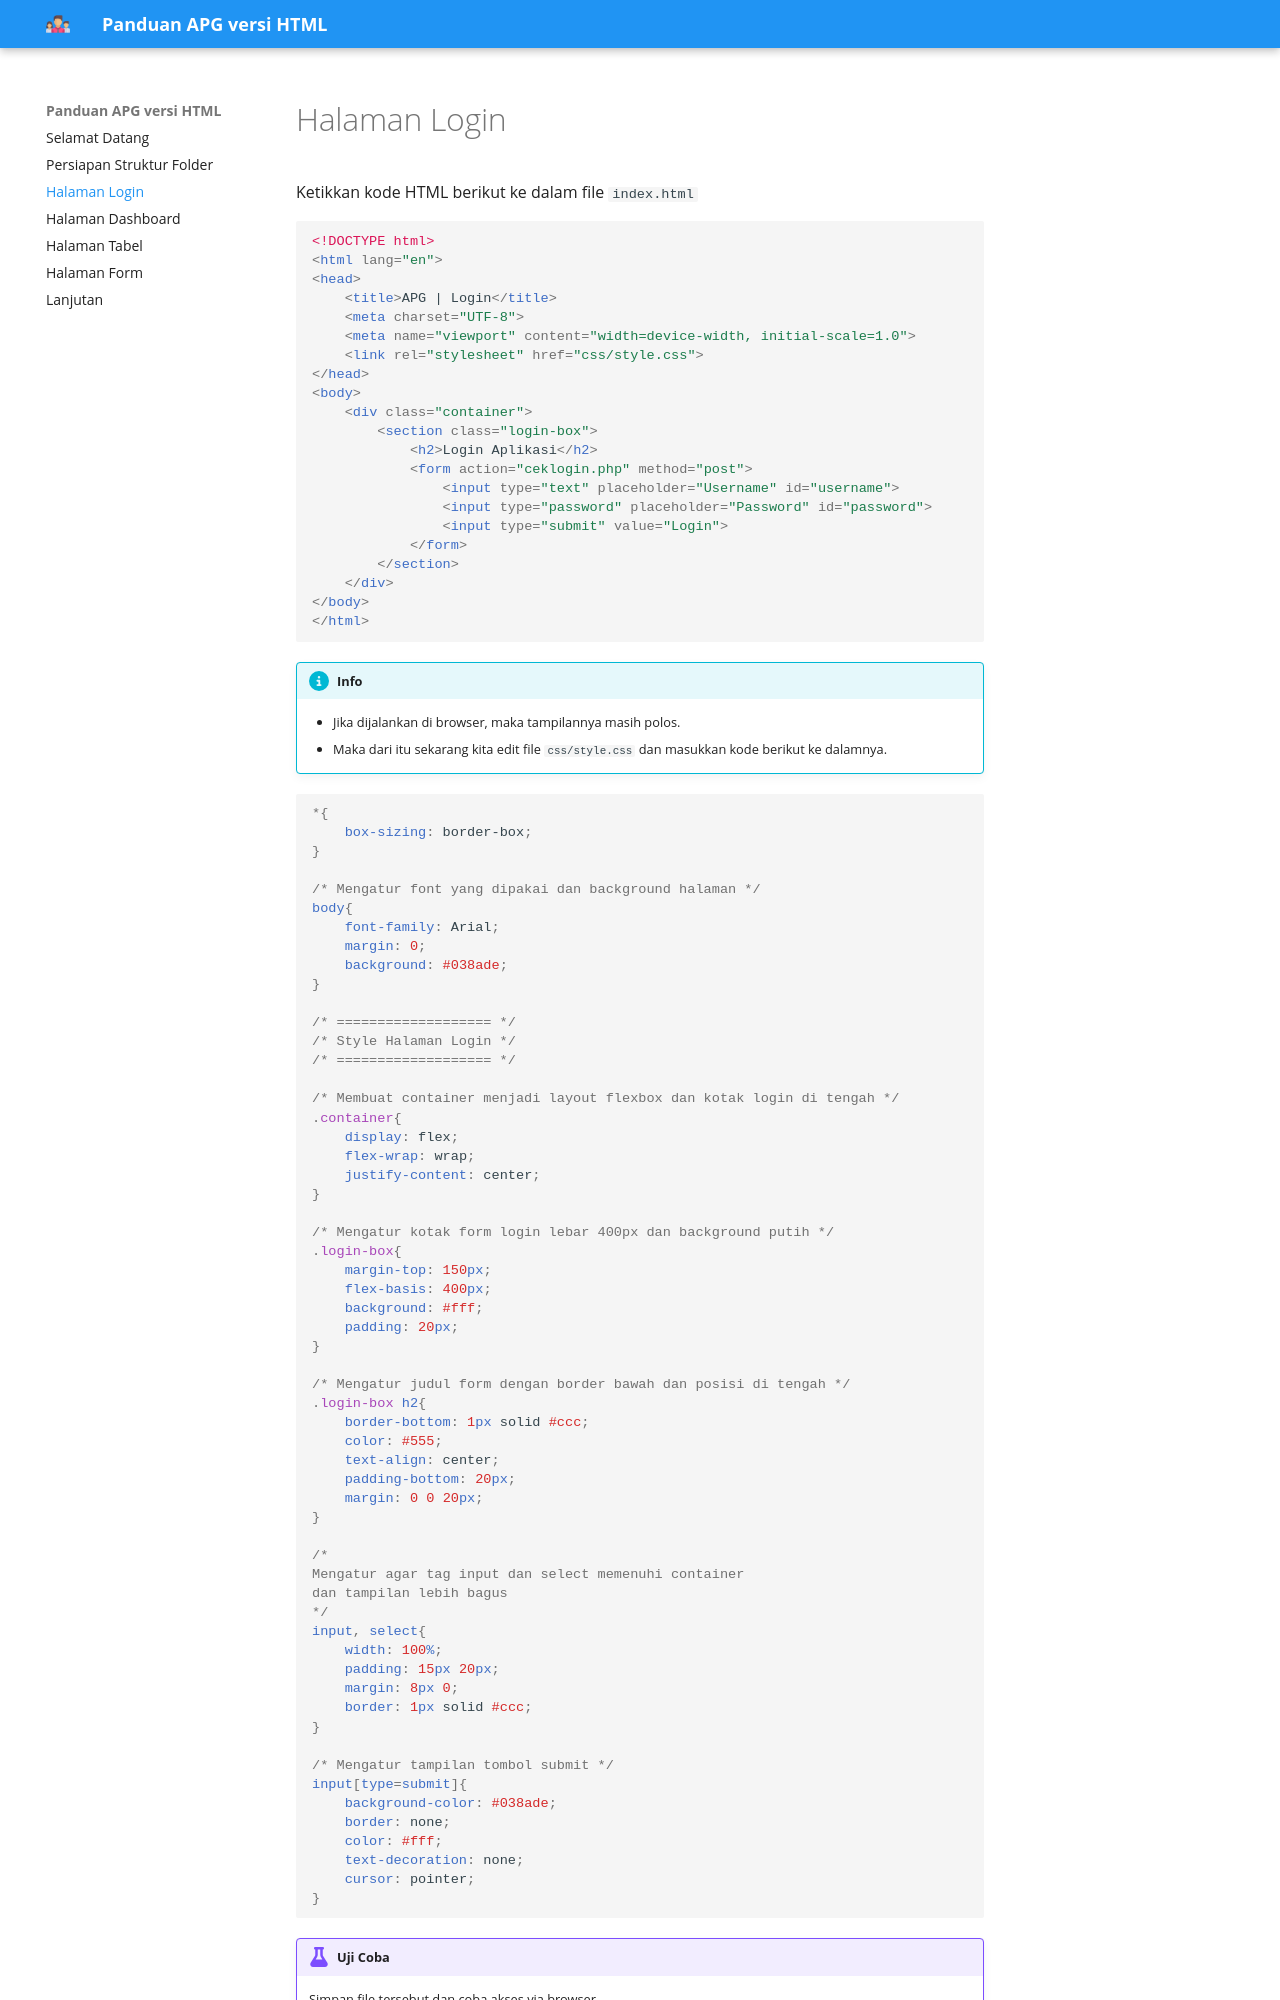

repository: masipnu/panduan-apg-html-css · page: 02/index.html · generator: mkdocs

# Halaman Login

Ketikkan kode HTML berikut ke dalam file `index.html`

```html
<!DOCTYPE html>
<html lang="en">
<head>
	<title>APG | Login</title>
	<meta charset="UTF-8">
	<meta name="viewport" content="width=device-width, initial-scale=1.0">
	<link rel="stylesheet" href="css/style.css">
</head>
<body>
	<div class="container">
		<section class="login-box">
			<h2>Login Aplikasi</h2>
			<form action="ceklogin.php" method="post">
				<input type="text" placeholder="Username" id="username">
				<input type="password" placeholder="Password" id="password">
				<input type="submit" value="Login">
			</form>
		</section>
	</div>
</body>
</html>
```

!!! info "Info"
    - Jika dijalankan di browser, maka tampilannya masih polos.
    - Maka dari itu sekarang kita edit file `css/style.css` dan masukkan kode berikut ke dalamnya.

```css
*{
	box-sizing: border-box;
}

/* Mengatur font yang dipakai dan background halaman */
body{
	font-family: Arial;
	margin: 0;
	background: #038ade;
}

/* =================== */
/* Style Halaman Login */
/* =================== */

/* Membuat container menjadi layout flexbox dan kotak login di tengah */
.container{
	display: flex;
	flex-wrap: wrap;
	justify-content: center;
}

/* Mengatur kotak form login lebar 400px dan background putih */
.login-box{
	margin-top: 150px;
	flex-basis: 400px;
	background: #fff;
	padding: 20px;
}

/* Mengatur judul form dengan border bawah dan posisi di tengah */
.login-box h2{
	border-bottom: 1px solid #ccc;
	color: #555;
	text-align: center;
	padding-bottom: 20px;
	margin: 0 0 20px;
}

/*
Mengatur agar tag input dan select memenuhi container
dan tampilan lebih bagus
*/
input, select{
	width: 100%;
	padding: 15px 20px;
	margin: 8px 0;
	border: 1px solid #ccc;
}
